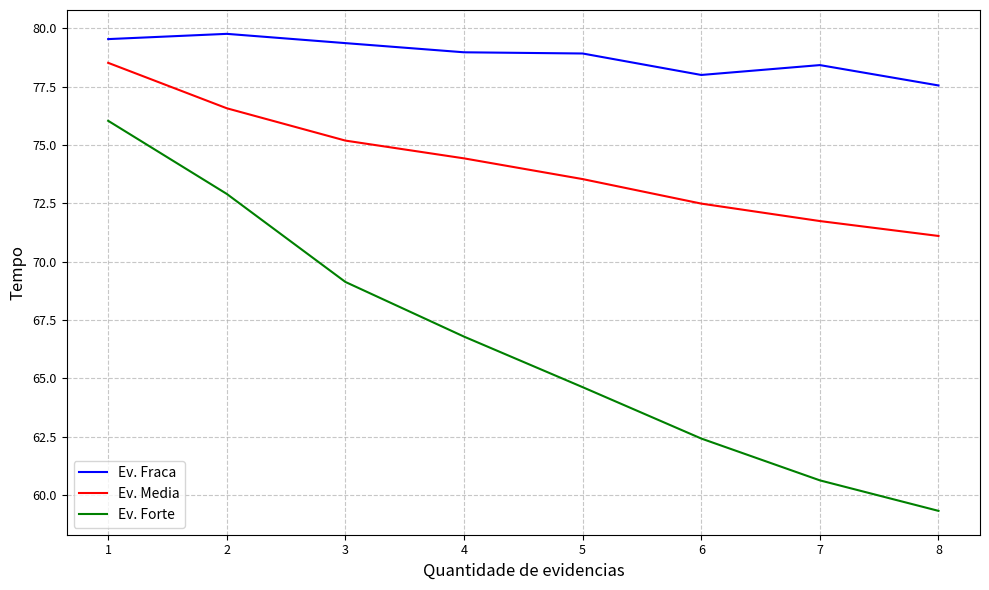

Recreate this plot in Python.
import matplotlib.pyplot as plt

# Sample data (replace with your actual experiment results)
experiment_1 = [79.5351, 79.7601, 79.3631, 78.9702, 78.9188, 77.9993, 78.4221, 77.5501]
experiment_2 = [78.5187, 76.5729, 75.1886, 74.4275, 73.5399, 72.4902, 71.7426, 71.1045]
experiment_3 = [76.0364, 72.9047, 69.1346, 66.7937, 64.629, 62.4287, 60.6374, 59.3307]

# Create figure and axis
plt.figure(figsize=(10, 6))

# Plot each experiment with distinct styles
plt.plot(range(1,9),experiment_1, 

         color='blue', 
         label='Ev. Fraca')
plt.plot(range(1,9),experiment_2, 

         color='red', 
         label='Ev. Media')
plt.plot(range(1,9),experiment_3, 

         color='green', 
         label='Ev. Forte')

# Add labels and title
plt.xlabel('Quantidade de evidencias', fontsize=12)
plt.ylabel('Tempo', fontsize=12)
#plt.title('Comparison of Three Experiments', fontsize=14)

# Add legend and grid
plt.legend(fontsize=10)
plt.grid(True, linestyle='--', alpha=0.7)

# Customize tick parameters
plt.xticks(fontsize=9)
plt.yticks(fontsize=9)

# Add tight layout to optimize spacing
plt.tight_layout()

# Display the plot
plt.show()